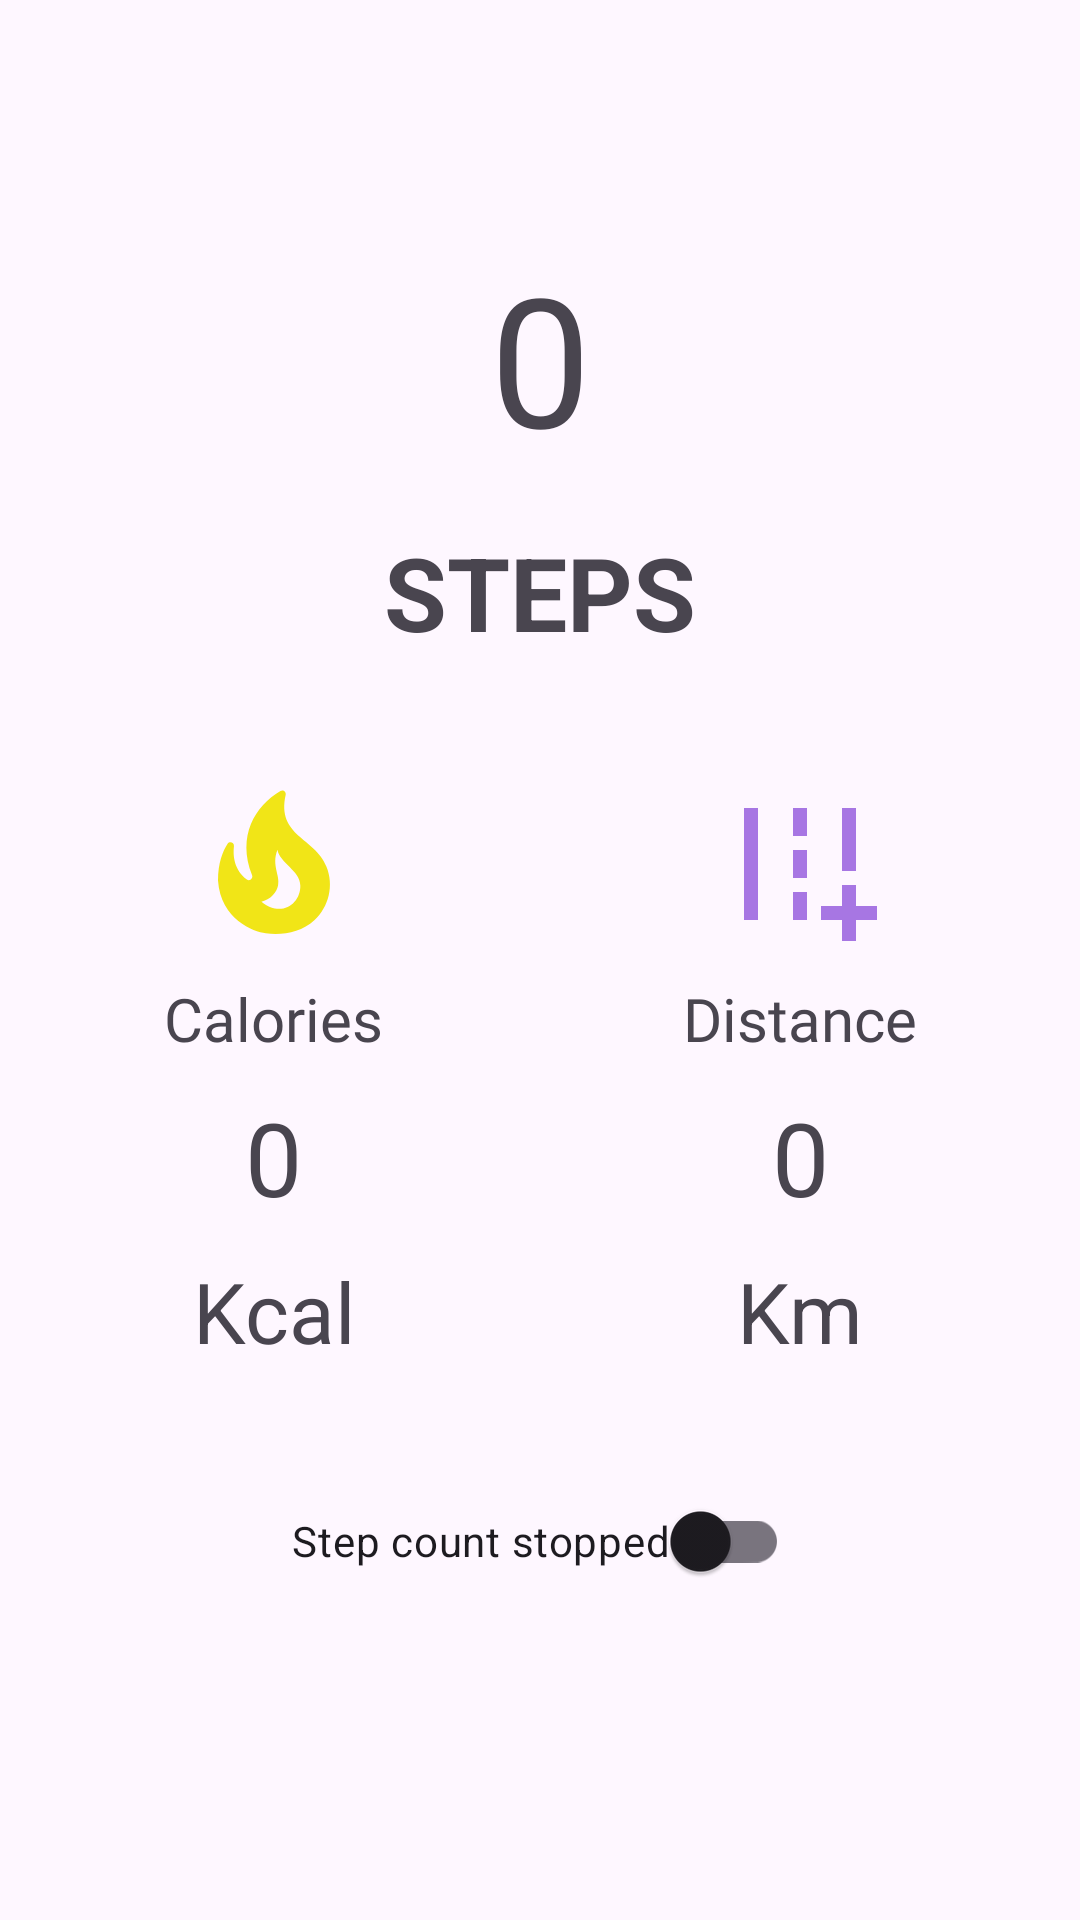

Write the Android layout XML for this screen, with the resource values it uses.
<!-- AndroidManifest.xml: application theme Theme.MyApplication -->
<!-- res/layout/fragment_realt_time_steps.xml -->
<?xml version="1.0" encoding="utf-8"?>
<layout xmlns:android="http://schemas.android.com/apk/res/android"
    xmlns:app="http://schemas.android.com/apk/res-auto"
    xmlns:tools="http://schemas.android.com/tools">

    <data>

    </data>


    <androidx.constraintlayout.widget.ConstraintLayout
        android:id="@+id/mainSportsRealTimeLayout"
        android:layout_width="wrap_content"
        android:layout_height="wrap_content">


        <ImageView
            android:id="@+id/imageViewRealStepsCounterDialog"
            android:layout_width="403dp"
            android:layout_height="79dp"
            tools:srcCompat="@drawable/ic_baseline_directions_run_24" />

        <TextView
            android:id="@+id/textViewTitleRealStepsCounterDialog"
            android:layout_width="403dp"
            android:layout_height="77dp"
            android:gravity="center_horizontal|center_vertical"
            android:text="@string/steps"
            android:textSize="34sp"
            android:textStyle="bold" />

        <TextView
            android:id="@+id/textViewRealStepsCounterDialog"
            android:layout_width="wrap_content"
            android:layout_height="wrap_content"
            android:gravity="center"
            android:text="0"
            android:textSize="60sp" />


        <ImageView
            android:id="@+id/imageViewRealDistanceCounterDialog"
            android:layout_width="56dp"
            android:layout_height="56dp"
            app:srcCompat="@drawable/ic_baseline_add_road_24" />

        <TextView
            android:id="@+id/textViewTitleRealDistanceCounterDialog"
            android:layout_width="wrap_content"
            android:layout_height="wrap_content"
            android:fontFamily="@font/roboto_medium"
            android:gravity="center"
            android:text="Distance"
            android:textSize="20sp" />

        <TextView
            android:id="@+id/textViewRealDistanceCounterDialog"
            android:layout_width="wrap_content"
            android:layout_height="wrap_content"
            android:text="0"
            android:textSize="34sp" />

        <TextView
            android:id="@+id/textViewRealDistanceCounterDialog2"
            android:layout_width="wrap_content"
            android:layout_height="wrap_content"
            android:text="Km"
            android:textSize="28sp" />


        <ImageView
            android:id="@+id/imageViewRealCaloriesCounterDialog"
            android:layout_width="56dp"
            android:layout_height="56dp"
            app:srcCompat="@drawable/ic_baseline_local_fire_department_24" />

        <TextView
            android:id="@+id/textViewTitleRealCaloriesCounterDialog"
            android:layout_width="wrap_content"
            android:layout_height="wrap_content"
            android:fontFamily="@font/roboto_medium"
            android:gravity="center"
            android:text="Calories"
            android:textSize="20sp" />

        <TextView
            android:id="@+id/textViewRealCaloriesCounterDialog"
            android:layout_width="wrap_content"
            android:layout_height="wrap_content"
            android:gravity="center"
            android:text="0"
            android:textSize="34sp" />

        <TextView
            android:id="@+id/textViewRealDistanceCaloriesUnit"
            android:layout_width="wrap_content"
            android:layout_height="wrap_content"
            android:text="Kcal"
            android:textSize="28sp" />


        <com.google.android.material.switchmaterial.SwitchMaterial
            android:id="@+id/stepsReadSwitchDialog"
            android:layout_width="wrap_content"
            android:layout_height="68dp"
            android:layout_marginTop="24dp"
            android:gravity="center"
            android:text="Step count stopped"
            app:layout_constraintBottom_toBottomOf="parent"
            app:layout_constraintEnd_toEndOf="parent"
            app:layout_constraintStart_toStartOf="parent"
            app:layout_constraintTop_toBottomOf="@+id/flow14"
            app:layout_constraintVertical_bias="0.0" />

        <androidx.constraintlayout.helper.widget.Flow
            android:id="@+id/flowDistance"
            android:layout_width="wrap_content"
            android:layout_height="wrap_content"
            android:orientation="vertical"
            app:constraint_referenced_ids="imageViewRealDistanceCounterDialog,textViewTitleRealDistanceCounterDialog,textViewRealDistanceCounterDialog,textViewRealDistanceCounterDialog2"
            app:flow_verticalGap="10dp"
            app:flow_verticalStyle="spread_inside"
            tools:layout_editor_absoluteX="74dp" />

        <androidx.constraintlayout.helper.widget.Flow
            android:id="@+id/flowSteps"
            android:layout_width="wrap_content"
            android:layout_height="wrap_content"
            android:orientation="vertical"
            app:constraint_referenced_ids="imageViewRealStepsCounterDialog,textViewRealStepsCounterDialog,textViewTitleRealStepsCounterDialog"
            app:layout_constraintEnd_toEndOf="parent"
            app:layout_constraintStart_toStartOf="parent"
            app:layout_constraintTop_toTopOf="parent" />

        <androidx.constraintlayout.helper.widget.Flow
            android:id="@+id/flowCalories"
            android:layout_width="wrap_content"
            android:layout_height="wrap_content"
            android:orientation="vertical"
            app:constraint_referenced_ids="imageViewRealCaloriesCounterDialog,textViewTitleRealCaloriesCounterDialog,textViewRealCaloriesCounterDialog,textViewRealDistanceCaloriesUnit"
            app:flow_verticalGap="10dp" />

        <androidx.constraintlayout.helper.widget.Flow
            android:id="@+id/flow14"
            android:layout_width="wrap_content"
            android:layout_height="wrap_content"
            android:layout_marginTop="24dp"
            android:orientation="horizontal"
            app:constraint_referenced_ids="flowCalories,flowDistance"
            app:flow_horizontalAlign="center"
            app:flow_horizontalGap="100dp"
            app:flow_horizontalStyle="spread_inside"
            app:flow_wrapMode="aligned"
            app:layout_constraintEnd_toEndOf="parent"
            app:layout_constraintStart_toStartOf="parent"
            app:layout_constraintTop_toBottomOf="@+id/textViewTitleRealStepsCounterDialog" />


    </androidx.constraintlayout.widget.ConstraintLayout>



</layout>
<!-- resources referenced by this layout -->
<resources>
  <!-- drawable ic_baseline_add_road_24 (drawable) -->
  <vector android:height="24dp" android:tint="#A776E3"
      android:viewportHeight="24" android:viewportWidth="24"
      android:width="24dp" xmlns:android="http://schemas.android.com/apk/res/android">
      <path android:fillColor="@android:color/white" android:pathData="M20,18l0,-3l-2,0l0,3l-3,0l0,2l3,0l0,3l2,0l0,-3l3,0l0,-2z"/>
      <path android:fillColor="@android:color/white" android:pathData="M18,4h2v9h-2z"/>
      <path android:fillColor="@android:color/white" android:pathData="M4,4h2v16h-2z"/>
      <path android:fillColor="@android:color/white" android:pathData="M11,4h2v4h-2z"/>
      <path android:fillColor="@android:color/white" android:pathData="M11,10h2v4h-2z"/>
      <path android:fillColor="@android:color/white" android:pathData="M11,16h2v4h-2z"/>
  </vector>
  <!-- drawable ic_baseline_directions_run_24 (drawable) -->
  <vector android:height="24dp" android:tint="#E5DE9D"
      android:viewportHeight="24" android:viewportWidth="24"
      android:width="24dp" xmlns:android="http://schemas.android.com/apk/res/android">
      <path android:fillColor="@android:color/white" android:pathData="M13.49,5.48c1.1,0 2,-0.9 2,-2s-0.9,-2 -2,-2 -2,0.9 -2,2 0.9,2 2,2zM9.89,19.38l1,-4.4 2.1,2v6h2v-7.5l-2.1,-2 0.6,-3c1.3,1.5 3.3,2.5 5.5,2.5v-2c-1.9,0 -3.5,-1 -4.3,-2.4l-1,-1.6c-0.4,-0.6 -1,-1 -1.7,-1 -0.3,0 -0.5,0.1 -0.8,0.1l-5.2,2.2v4.7h2v-3.4l1.8,-0.7 -1.6,8.1 -4.9,-1 -0.4,2 7,1.4z"/>
  </vector>
  <!-- drawable ic_baseline_local_fire_department_24 (drawable) -->
  <vector android:height="24dp" android:tint="#F1E517"
      android:viewportHeight="24" android:viewportWidth="24"
      android:width="24dp" xmlns:android="http://schemas.android.com/apk/res/android">
      <path android:fillColor="@android:color/white" android:pathData="M19.48,12.35c-1.57,-4.08 -7.16,-4.3 -5.81,-10.23c0.1,-0.44 -0.37,-0.78 -0.75,-0.55C9.29,3.71 6.68,8 8.87,13.62c0.18,0.46 -0.36,0.89 -0.75,0.59c-1.81,-1.37 -2,-3.34 -1.84,-4.75c0.06,-0.52 -0.62,-0.77 -0.91,-0.34C4.69,10.16 4,11.84 4,14.37c0.38,5.6 5.11,7.32 6.81,7.54c2.43,0.31 5.06,-0.14 6.95,-1.87C19.84,18.11 20.6,15.03 19.48,12.35zM10.2,17.38c1.44,-0.35 2.18,-1.39 2.38,-2.31c0.33,-1.43 -0.96,-2.83 -0.09,-5.09c0.33,1.87 3.27,3.04 3.27,5.08C15.84,17.59 13.1,19.76 10.2,17.38z"/>
  </vector>
  <string name="steps">STEPS</string>
  <style name="Theme.MyApplication" parent="Theme.Material3.DayNight.NoActionBar">
  
  
          
  
      </style>
</resources>
